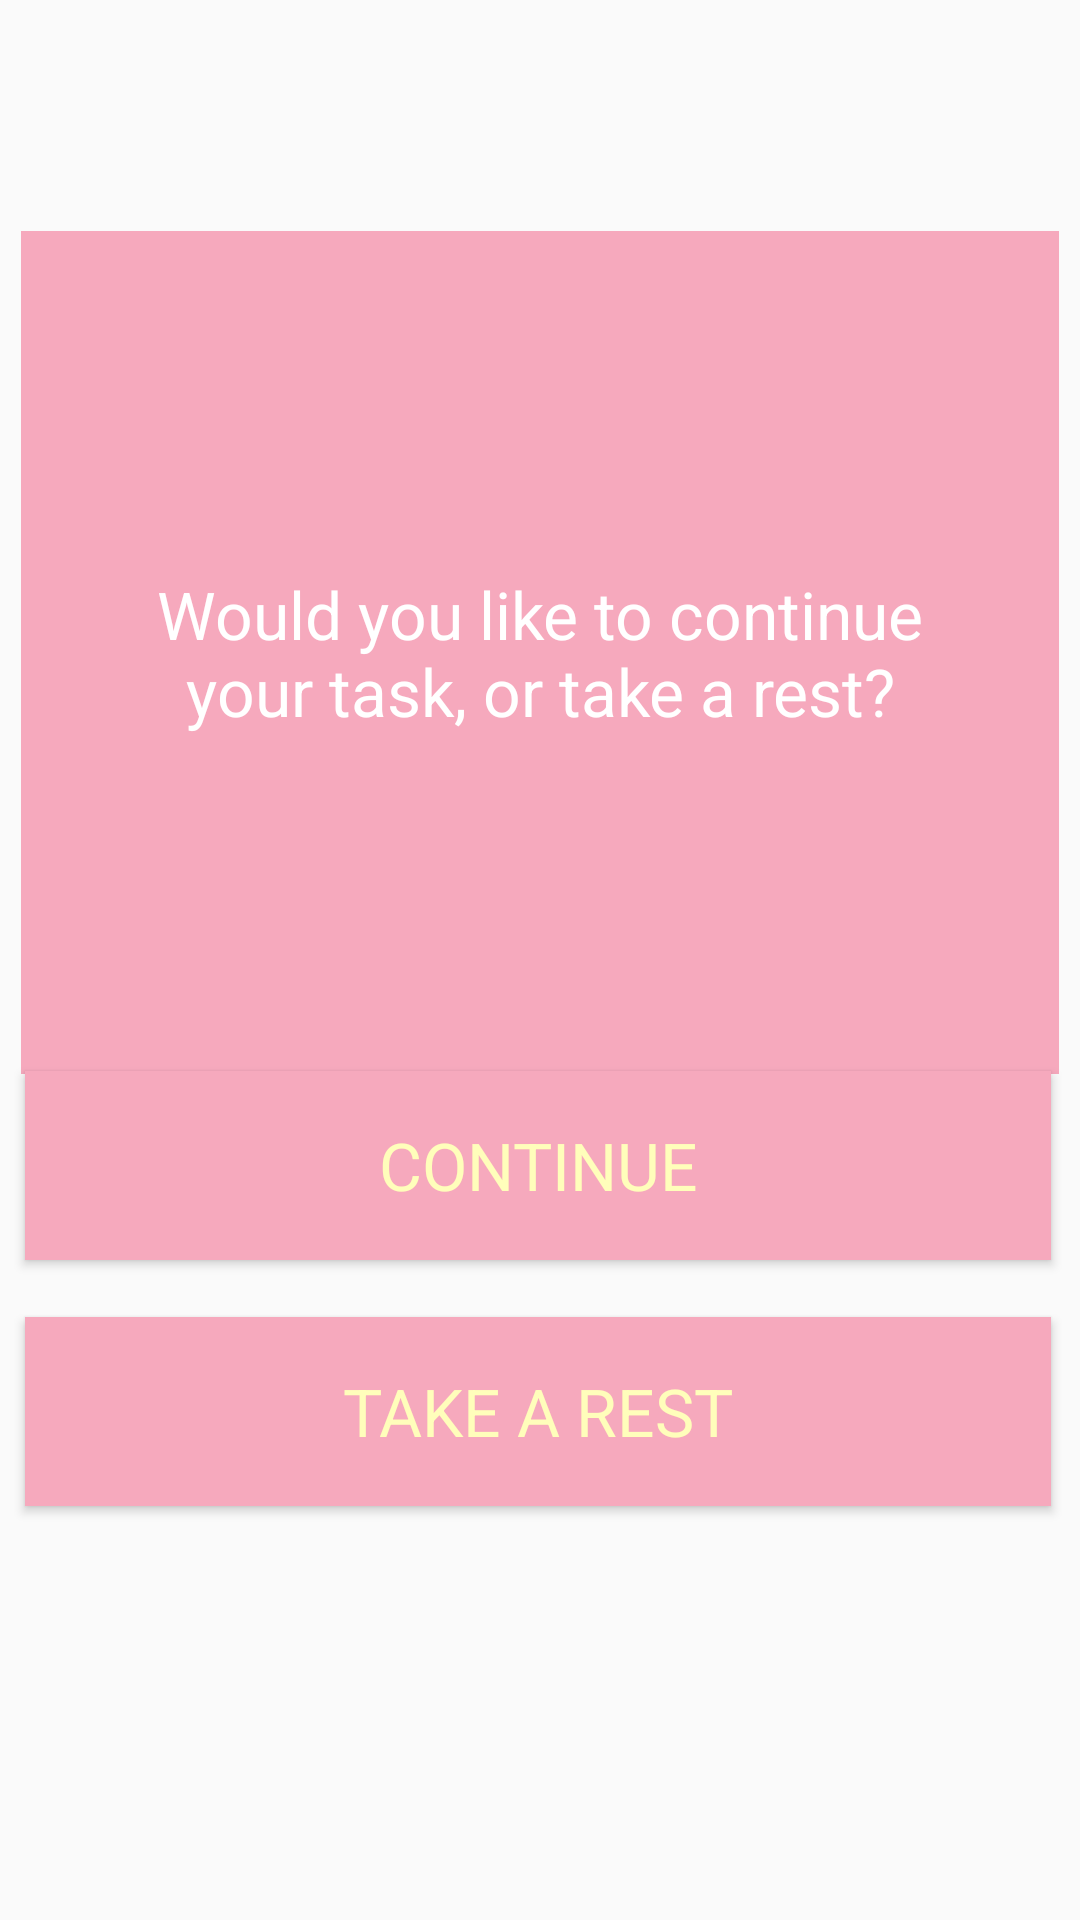

Layout XML and referenced resources for this Android screen:
<!-- AndroidManifest.xml: application theme Theme.Focusly -->
<!-- res/layout/activity_continue.xml -->
<?xml version="1.0" encoding="utf-8"?>
<androidx.constraintlayout.widget.ConstraintLayout xmlns:android="http://schemas.android.com/apk/res/android"
    xmlns:app="http://schemas.android.com/apk/res-auto"
    xmlns:tools="http://schemas.android.com/tools"
    android:layout_width="match_parent"
    android:layout_height="match_parent"
    tools:context=".ConfirmTaskActivity">

    <ImageView
        android:id="@+id/button3"
        android:layout_width="346dp"
        android:layout_height="281dp"
        android:layout_marginBottom="52dp"
        android:background="@drawable/pinkbubble"
        android:text=""
        app:layout_constraintBottom_toBottomOf="parent"
        app:layout_constraintEnd_toEndOf="parent"
        app:layout_constraintHorizontal_bias="0.492"
        app:layout_constraintStart_toStartOf="parent"
        app:layout_constraintTop_toTopOf="parent"
        app:layout_constraintVertical_bias="0.251" />

    <Button
        android:id="@+id/continute_task_btn"
        android:layout_width="342dp"
        android:layout_height="63dp"
        android:background="#F6A9bD"
        android:text="CONTINUE"
        android:textAppearance="@style/TextAppearance.AppCompat.Large"
        android:textColor="#FFFEBB"
        app:layout_constraintBottom_toBottomOf="parent"
        app:layout_constraintEnd_toEndOf="parent"
        app:layout_constraintHorizontal_bias="0.463"
        app:layout_constraintStart_toStartOf="parent"
        app:layout_constraintTop_toTopOf="parent"
        app:layout_constraintVertical_bias="0.619"
        tools:ignore="TextContrastCheck,TextContrastCheck" />

    <Button
        android:id="@+id/rest_btn"
        android:layout_width="342dp"
        android:layout_height="63dp"
        android:background="#F6A9bD"
        android:text="TAKE A REST"
        android:textAppearance="@style/TextAppearance.AppCompat.Large"
        android:textColor="#FFFEBB"
        app:layout_constraintBottom_toBottomOf="parent"
        app:layout_constraintEnd_toEndOf="parent"
        app:layout_constraintHorizontal_bias="0.463"
        app:layout_constraintStart_toStartOf="parent"
        app:layout_constraintTop_toTopOf="parent"
        app:layout_constraintVertical_bias="0.761"
        tools:ignore="TextContrastCheck" />

    <TextView
        android:id="@+id/textView5"
        android:layout_width="299dp"
        android:layout_height="165dp"
        android:gravity="center"
        android:text="Would you like to continue your task, or take a rest?"
        android:textAppearance="@style/TextAppearance.AppCompat.Large"
        android:textColor="@color/white"
        app:layout_constraintBottom_toBottomOf="@+id/button3"
        app:layout_constraintEnd_toEndOf="@+id/button3"
        app:layout_constraintStart_toStartOf="@+id/button3"
        app:layout_constraintTop_toTopOf="@+id/button3" />


</androidx.constraintlayout.widget.ConstraintLayout>
<!-- resources referenced by this layout -->
<resources>
  <!-- drawable pinkbubble (drawable) -->
  <?xml version="1.0" encoding="utf-8"?>
  <shape xmlns:android="http://schemas.android.com/apk/res/android">
      <corners android:radius="0dp" />
      <solid android:color="#F6a9bd"
          android:textColor="#F6a9bd"/>
  </shape>
  <style name="Theme.Focusly" parent="Theme.AppCompat.Light.NoActionBar">
          
          <item name="colorPrimary">@color/purple_500</item>
          <item name="colorPrimaryVariant">@color/purple_700</item>
          <item name="colorOnPrimary">@color/white</item>
          
          <item name="colorSecondary">@color/teal_200</item>
          <item name="colorSecondaryVariant">@color/teal_700</item>
          <item name="colorOnSecondary">@color/black</item>
          
          <item name="android:statusBarColor" tools:targetApi="l">?attr/colorPrimaryVariant</item>
          
      </style>
  <!-- not gathered from this repository: default colours our renderer supplied (Android Studio template values) -->
  <color name="purple_500">#FF6200EE</color>
  <color name="purple_700">#FF3700B3</color>
  <color name="teal_200">#FF03DAC5</color>
  <color name="teal_700">#FF018786</color>
  <color name="black">#FF000000</color>
  <color name="white">#FFFFFFFF</color>
</resources>
